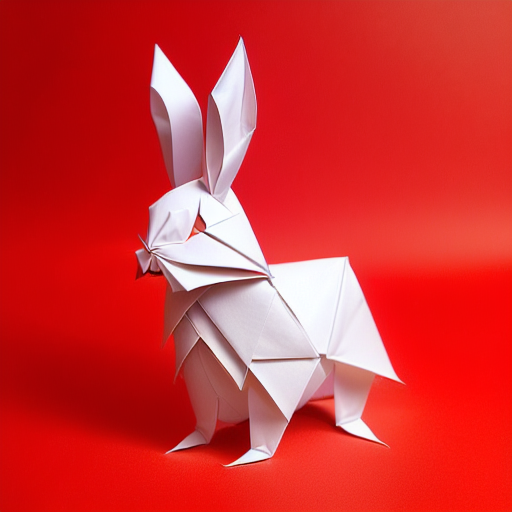
Generation parameters embedded in this image by AUTOMATIC1111 Stable Diffusion web UI or a fork of it (Forge, ...) (PNG 'parameters' text chunk):
(((masterpiece))), best quality,
((Chinese origami art of a cute happy smiling rabbit)), ((complicated origami with many paper layers)), ((every paper layer with shadows)), (round red background paper), single color on each paper layer, front light, (detailed accurate rabbit face), three-dimensional, (white color paper grass)
Negative prompt: ((blurry)), watermark, signature, text, weird face, human hands, human fingers, green
Steps: 32, Sampler: Euler a, CFG scale: 9.5, Seed: 3730342713, Size: 512x512, Model hash: bb725eaf2e, Model: protogenV22Anime_22